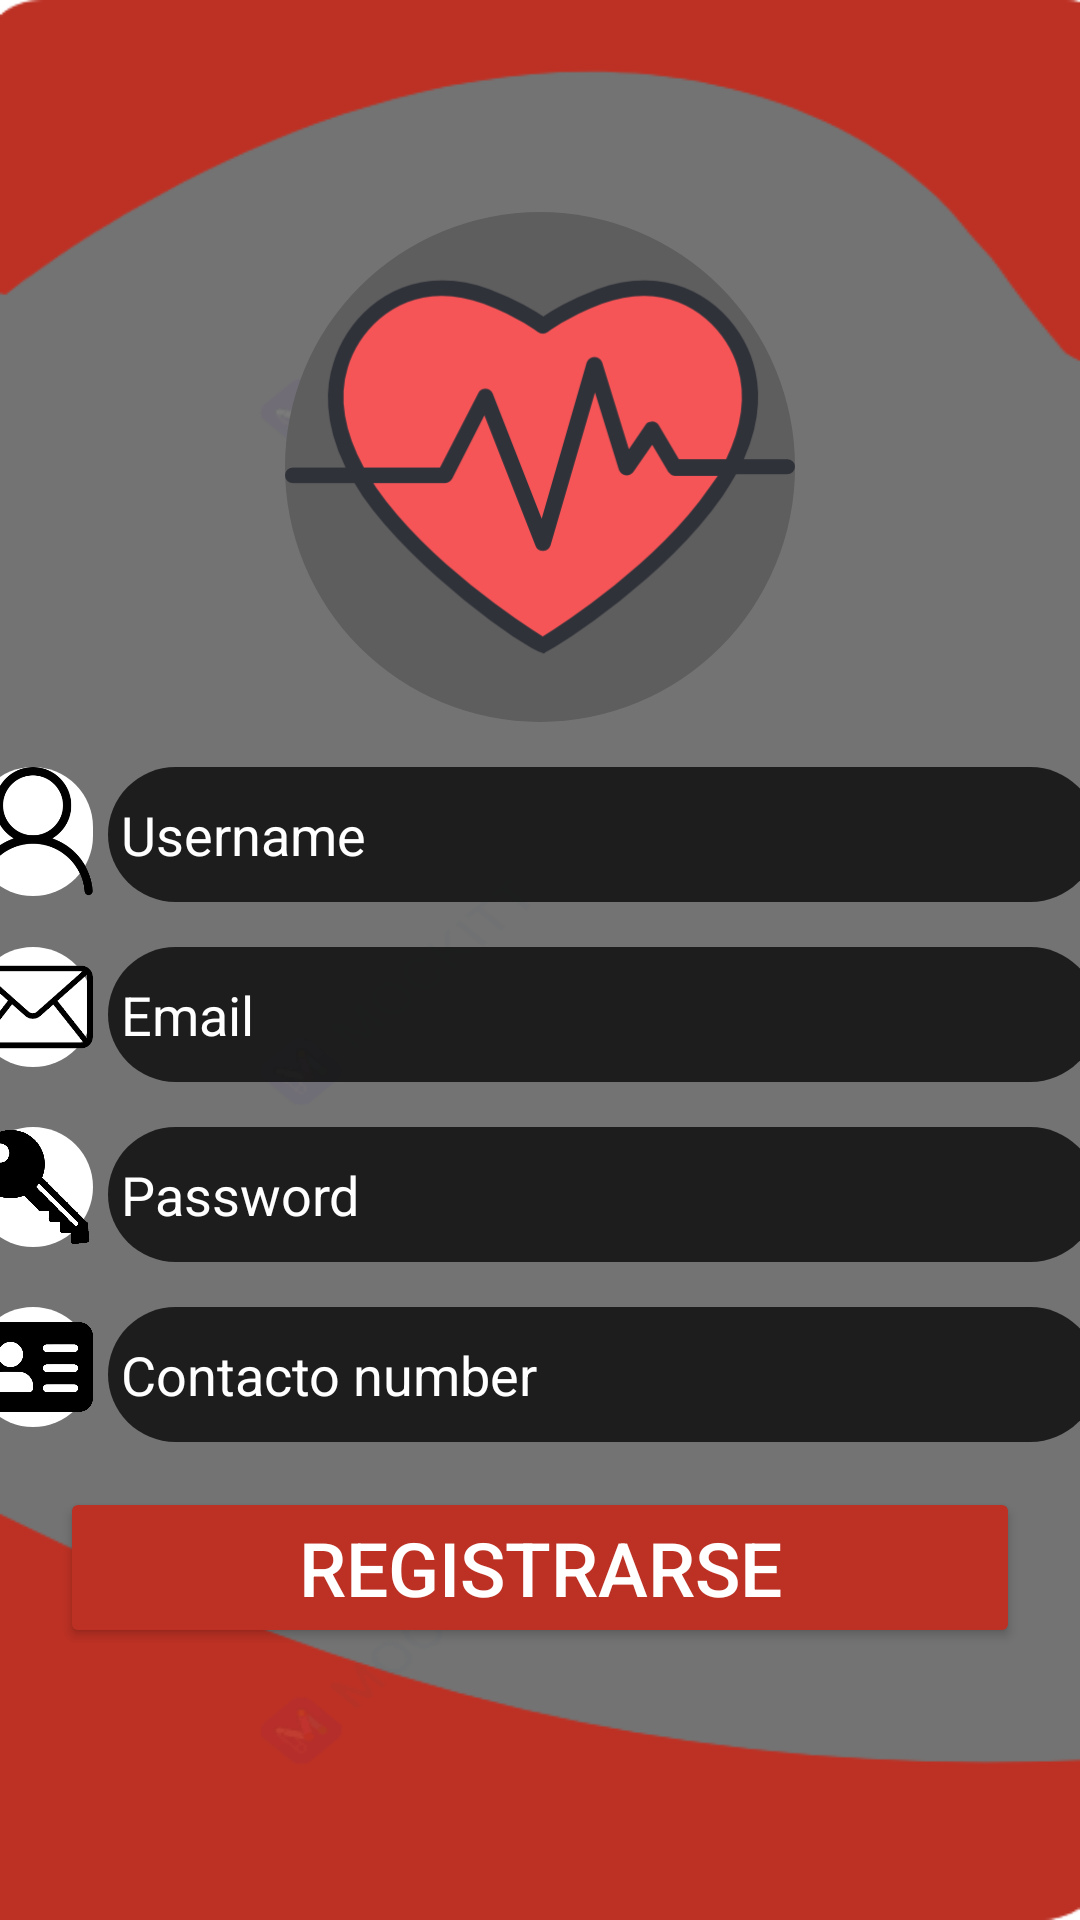

Android layout source for this screen:
<!-- AndroidManifest.xml: application theme Theme.CorazonAPP -->
<!-- res/layout/activity_registro_user.xml -->
<?xml version="1.0" encoding="utf-8"?>
<androidx.constraintlayout.widget.ConstraintLayout xmlns:android="http://schemas.android.com/apk/res/android"
    xmlns:app="http://schemas.android.com/apk/res-auto"
    xmlns:tools="http://schemas.android.com/tools"
    android:layout_width="match_parent"
    android:layout_height="match_parent"
    android:background="@drawable/registrarse"
    tools:context=".Registro_User">

    <LinearLayout
        android:layout_width="match_parent"
        android:orientation="vertical"
        android:gravity="center"
        android:layout_height="match_parent">

        <ImageView
            android:layout_width="170dp"
            android:layout_height="170dp"
            android:layout_marginBottom="15dp"
            android:background="@drawable/circulo_imagen"
            android:src="@drawable/imagen_de_corazon" />


        <LinearLayout
            android:layout_width="398dp"
            android:layout_height="60dp"
            android:orientation="horizontal">
            <Space
                android:layout_width="10dp"
                android:layout_height="match_parent"/>

            <ImageView
                android:id="@+id/user"
                android:layout_width="40dp"
                android:layout_height="wrap_content"
                android:adjustViewBounds="true"
                android:background="@drawable/btn_redondear"
                android:scaleType="centerCrop"
                android:src="@drawable/usuario" />

            <Space
                android:layout_width="5dp"
                android:layout_height="match_parent" />

            <EditText
                android:id="@+id/Nombre_user"
                android:layout_width="330dp"
                android:layout_height="45dp"
                android:background="@drawable/bton_fondo_color"
                android:hint=" Username"
                android:textColor="@color/white"
                android:textColorHighlight="#FFFFFF"
                android:textColorHint="#FFFFFF" />

        </LinearLayout>

        <LinearLayout
            android:layout_width="398dp"
            android:layout_height="60dp"
            android:orientation="horizontal">

            <Space
                android:layout_width="10dp"
                android:layout_height="match_parent"/>

            <ImageView
                android:id="@+id/email"
                android:layout_width="40dp"
                android:layout_height="wrap_content"
                android:adjustViewBounds="true"
                android:background="@drawable/btn_redondear"
                android:scaleType="centerInside"

                android:src="@drawable/email" />

            <Space
                android:layout_width="5dp"
                android:layout_height="match_parent" />


            <EditText
                android:id="@+id/regis_email"
                android:layout_width="330dp"
                android:layout_height="45dp"
                android:background="@drawable/bton_fondo_color"
                android:hint=" Email"
                android:textColor="@color/white"
                android:textColorHighlight="#FFFFFF"
                android:textColorHint="#FFFFFF"
                android:ems="20"
                android:inputType="textEmailAddress" />

        </LinearLayout>

        <LinearLayout
            android:layout_width="398dp"
            android:layout_height="60dp"
            android:orientation="horizontal">

            <Space
                android:layout_width="10dp"
                android:layout_height="match_parent"/>

            <ImageView
                android:id="@+id/password"
                android:layout_width="40dp"
                android:layout_height="wrap_content"
                android:adjustViewBounds="true"
                android:background="@drawable/btn_redondear"
                android:scaleType="centerInside"
                android:src="@drawable/password"/>

            <Space
                android:layout_width="5dp"
                android:layout_height="match_parent" />

            <EditText
                android:id="@+id/regis_password"
                android:layout_width="330dp"
                android:layout_height="45dp"
                android:background="@drawable/bton_fondo_color"
                android:hint=" Password"
                android:inputType="textPassword"
                android:textColor="@color/white"
                android:textColorHighlight="#FFFFFF"
                android:textColorHint="#FFFFFF" />

        </LinearLayout>

        <LinearLayout
            android:layout_width="398dp"
            android:layout_height="60dp"
            android:orientation="horizontal">

            <Space
                android:layout_width="10dp"
                android:layout_height="match_parent"/>
            <ImageView
                android:id="@+id/number"
                android:layout_width="40dp"
                android:layout_height="wrap_content"
                android:adjustViewBounds="true"
                android:background="@drawable/btn_redondear"
                android:scaleType="centerInside"

                android:src="@drawable/inumber" />

            <Space
                android:layout_width="5dp"
                android:layout_height="match_parent" />

            <EditText
                android:id="@+id/regis_number"
                android:layout_width="330dp"
                android:layout_height="45dp"
                android:background="@drawable/bton_fondo_color"
                android:hint=" Contacto number"
                android:textColor="@color/white"
                android:ems="10"
                android:inputType="phone"
                android:textColorHighlight="#FFFFFF"
                android:textColorHint="#FFFFFF" />

        </LinearLayout>

        <Button
            android:layout_width="match_parent"
            android:layout_height="wrap_content"
            android:layout_marginLeft="20dp"
            android:id="@+id/regis_registrar"
            android:backgroundTint="#BC3124"
            android:layout_marginRight="20dp"
            android:textColor="#FFFFFF"
            android:elevation="5dp"
            android:layout_marginBottom="20dp"
            android:textSize="25dp"
            android:text="Registrarse"/>
    </LinearLayout>

</androidx.constraintlayout.widget.ConstraintLayout>
<!-- resources referenced by this layout -->
<resources>
  <color name="white">#FFFFFFFF</color>
  <!-- drawable btn_redondear (drawable) -->
  <?xml version="1.0" encoding="utf-8"?>
  <shape android:shape="rectangle" xmlns:android="http://schemas.android.com/apk/res/android">
  <solid android:color="#FFFFFF"></solid>
      <corners android:radius="90dp"></corners>
  </shape>
  <!-- drawable bton_fondo_color (drawable) -->
  <?xml version="1.0" encoding="utf-8"?>
  <shape android:shape="rectangle" xmlns:android="http://schemas.android.com/apk/res/android">
      <solid android:color="#BE000000"></solid>
      <corners android:radius="50dp"></corners>
  </shape>
  <!-- drawable circulo_imagen (drawable) -->
  <?xml version="1.0" encoding="utf-8"?>
  <shape android:shape="oval" xmlns:android="http://schemas.android.com/apk/res/android">
  
      <solid android:color="#5E5E5E"></solid>
  
  </shape>
  <!-- drawable email: png bitmap (drawable, 6267 bytes) -->
  <!-- drawable imagen_de_corazon: png bitmap (drawable, 24133 bytes) -->
  <!-- drawable inumber: png bitmap (drawable, 21387 bytes) -->
  <!-- drawable password: png bitmap (drawable, 17231 bytes) -->
  <!-- drawable registrarse: png bitmap (drawable, 8120 bytes) -->
  <!-- drawable usuario: png bitmap (drawable, 19962 bytes) -->
  <style name="Theme.CorazonAPP" parent="Base.Theme.CorazonAPP" />
  <style name="Base.Theme.CorazonAPP" parent="Theme.Material3.DayNight.NoActionBar">
          
          
      </style>
</resources>
